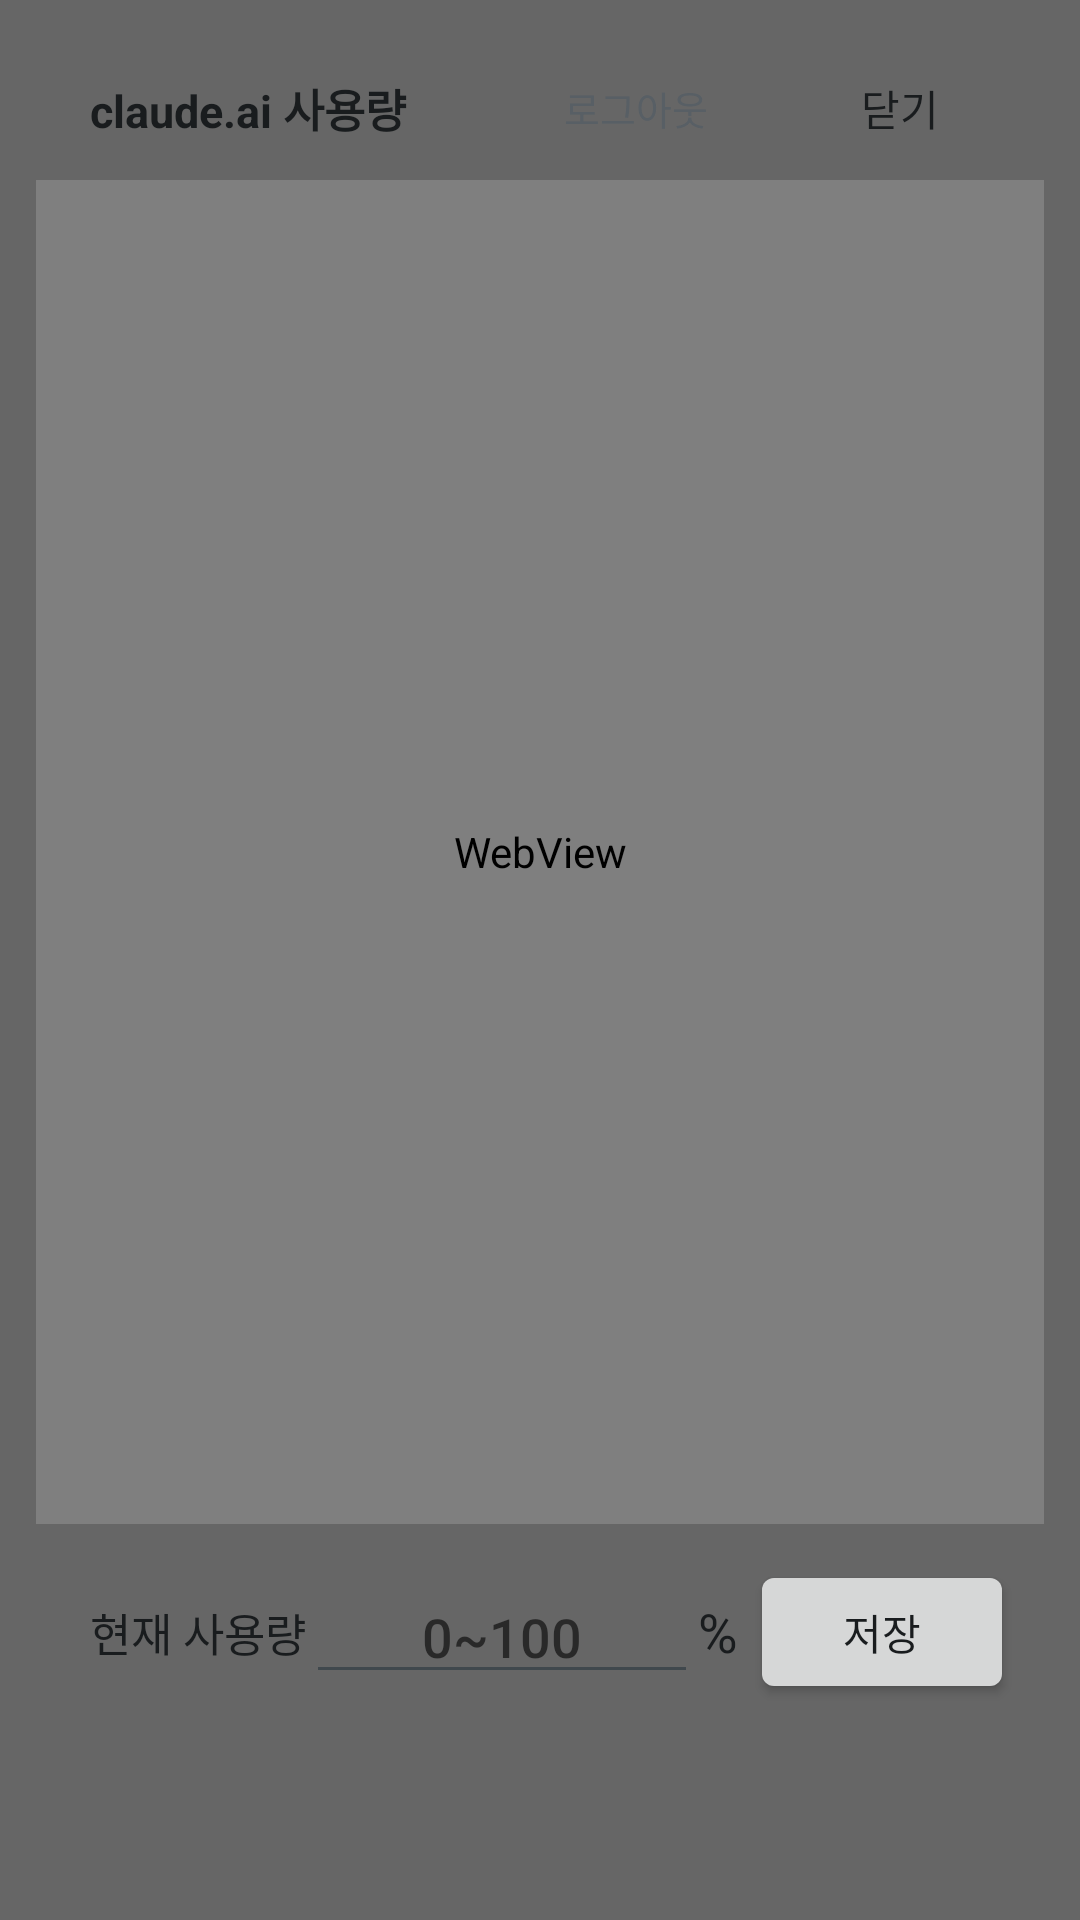

Android layout source for this screen:
<!-- AndroidManifest.xml: activity theme InputTheme -->
<!-- res/layout/activity_usage_input.xml -->
<?xml version="1.0" encoding="utf-8"?>
<LinearLayout xmlns:android="http://schemas.android.com/apk/res/android"
    android:id="@+id/in_root"
    android:layout_width="match_parent"
    android:layout_height="match_parent"
    android:background="#99000000"
    android:orientation="vertical"
    android:padding="12dp">

    <LinearLayout
        android:layout_width="match_parent"
        android:layout_height="0dp"
        android:layout_weight="1"
        android:background="@drawable/card_bg"
        android:clickable="true"
        android:clipToOutline="true"
        android:orientation="vertical">

        <LinearLayout
            android:layout_width="match_parent"
            android:layout_height="wrap_content"
            android:gravity="center_vertical"
            android:orientation="horizontal"
            android:paddingStart="18dp"
            android:paddingEnd="4dp">

            <TextView
                android:layout_width="0dp"
                android:layout_height="wrap_content"
                android:layout_weight="1"
                android:text="claude.ai 사용량"
                android:textColor="@color/text_primary"
                android:textSize="15sp"
                android:textStyle="bold" />

            <Button
                android:id="@+id/in_logout"
                style="?android:attr/borderlessButtonStyle"
                android:layout_width="wrap_content"
                android:layout_height="wrap_content"
                android:text="로그아웃"
                android:textColor="@color/text_secondary"
                android:textSize="13sp" />

            <Button
                android:id="@+id/in_close"
                style="?android:attr/borderlessButtonStyle"
                android:layout_width="wrap_content"
                android:layout_height="wrap_content"
                android:text="닫기"
                android:textSize="14sp" />
        </LinearLayout>

        
        <LinearLayout
            android:id="@+id/in_login_row"
            android:layout_width="match_parent"
            android:layout_height="wrap_content"
            android:gravity="center_vertical"
            android:orientation="horizontal"
            android:paddingStart="18dp"
            android:paddingEnd="4dp"
            android:paddingBottom="4dp"
            android:visibility="gone">

            <TextView
                android:layout_width="0dp"
                android:layout_height="wrap_content"
                android:layout_weight="1"
                android:text="처음 한 번 로그인해 주세요. 앱 안에서는 Google 로그인이 막힐 수 있어요 — 같은 이메일로 로그인 코드를 받거나, 메일의 로그인 링크를 길게 눌러 복사한 뒤 오른쪽 버튼을 누르세요."
                android:textColor="@color/text_secondary"
                android:textSize="12sp" />

            <Button
                android:id="@+id/in_paste"
                style="?android:attr/borderlessButtonStyle"
                android:layout_width="wrap_content"
                android:layout_height="wrap_content"
                android:text="링크\n붙여넣기"
                android:textSize="13sp" />
        </LinearLayout>

        <ProgressBar
            android:id="@+id/in_progress"
            style="@android:style/Widget.Material.ProgressBar.Horizontal"
            android:layout_width="match_parent"
            android:layout_height="3dp"
            android:indeterminate="true"
            android:visibility="gone" />

        <WebView
            android:id="@+id/in_web"
            android:layout_width="match_parent"
            android:layout_height="0dp"
            android:layout_weight="1" />
    </LinearLayout>

    
    <LinearLayout
        android:layout_width="match_parent"
        android:layout_height="wrap_content"
        android:layout_marginTop="8dp"
        android:background="@drawable/card_bg"
        android:clickable="true"
        android:orientation="vertical"
        android:paddingStart="10dp"
        android:paddingTop="4dp"
        android:paddingEnd="10dp"
        android:paddingBottom="10dp">

        <LinearLayout
            android:layout_width="match_parent"
            android:layout_height="wrap_content"
            android:gravity="center_vertical"
            android:orientation="horizontal"
            android:paddingStart="8dp">

            <TextView
                android:id="@+id/in_label"
                android:layout_width="wrap_content"
                android:layout_height="wrap_content"
                android:text="현재 사용량"
                android:textColor="@color/text_primary"
                android:textSize="15sp" />

            <EditText
                android:id="@+id/in_used"
                android:layout_width="0dp"
                android:layout_height="wrap_content"
                android:layout_weight="1"
                android:gravity="center"
                android:hint="0~100"
                android:imeOptions="actionDone"
                android:importantForAutofill="no"
                android:inputType="numberDecimal"
                android:maxLength="5"
                android:selectAllOnFocus="true"
                android:textColor="@color/text_primary"
                android:textSize="18sp" />

            <TextView
                android:layout_width="wrap_content"
                android:layout_height="wrap_content"
                android:layout_marginEnd="4dp"
                android:text="%"
                android:textColor="@color/text_primary"
                android:textSize="18sp" />

            <Button
                android:id="@+id/in_clear"
                style="?android:attr/borderlessButtonStyle"
                android:layout_width="wrap_content"
                android:layout_height="wrap_content"
                android:text="지우기"
                android:visibility="gone" />

            <Button
                android:id="@+id/in_save"
                android:layout_width="wrap_content"
                android:layout_height="wrap_content"
                android:text="저장" />
        </LinearLayout>

        
        <LinearLayout
            android:id="@+id/in_pad"
            android:layout_width="match_parent"
            android:layout_height="46dp"
            android:layout_marginTop="4dp"
            android:orientation="horizontal" />
    </LinearLayout>
</LinearLayout>
<!-- resources referenced by this layout -->
<resources>
  <color name="text_primary">@android:color/system_neutral1_900</color>
  <color name="text_secondary">@android:color/system_neutral2_600</color>
  <style name="InputTheme" parent="@android:style/Theme.DeviceDefault.DayNight">
          <item name="android:windowActionBar">false</item>
          <item name="android:windowNoTitle">true</item>
          <item name="android:windowIsTranslucent">true</item>
          <item name="android:windowBackground">@android:color/transparent</item>
          <item name="android:backgroundDimEnabled">false</item>
          <item name="android:colorAccent">@color/accent</item>
          <item name="android:statusBarColor">@android:color/transparent</item>
          <item name="android:navigationBarColor">@android:color/transparent</item>
      </style>
  <color name="accent">@android:color/system_accent1_600</color>
</resources>
